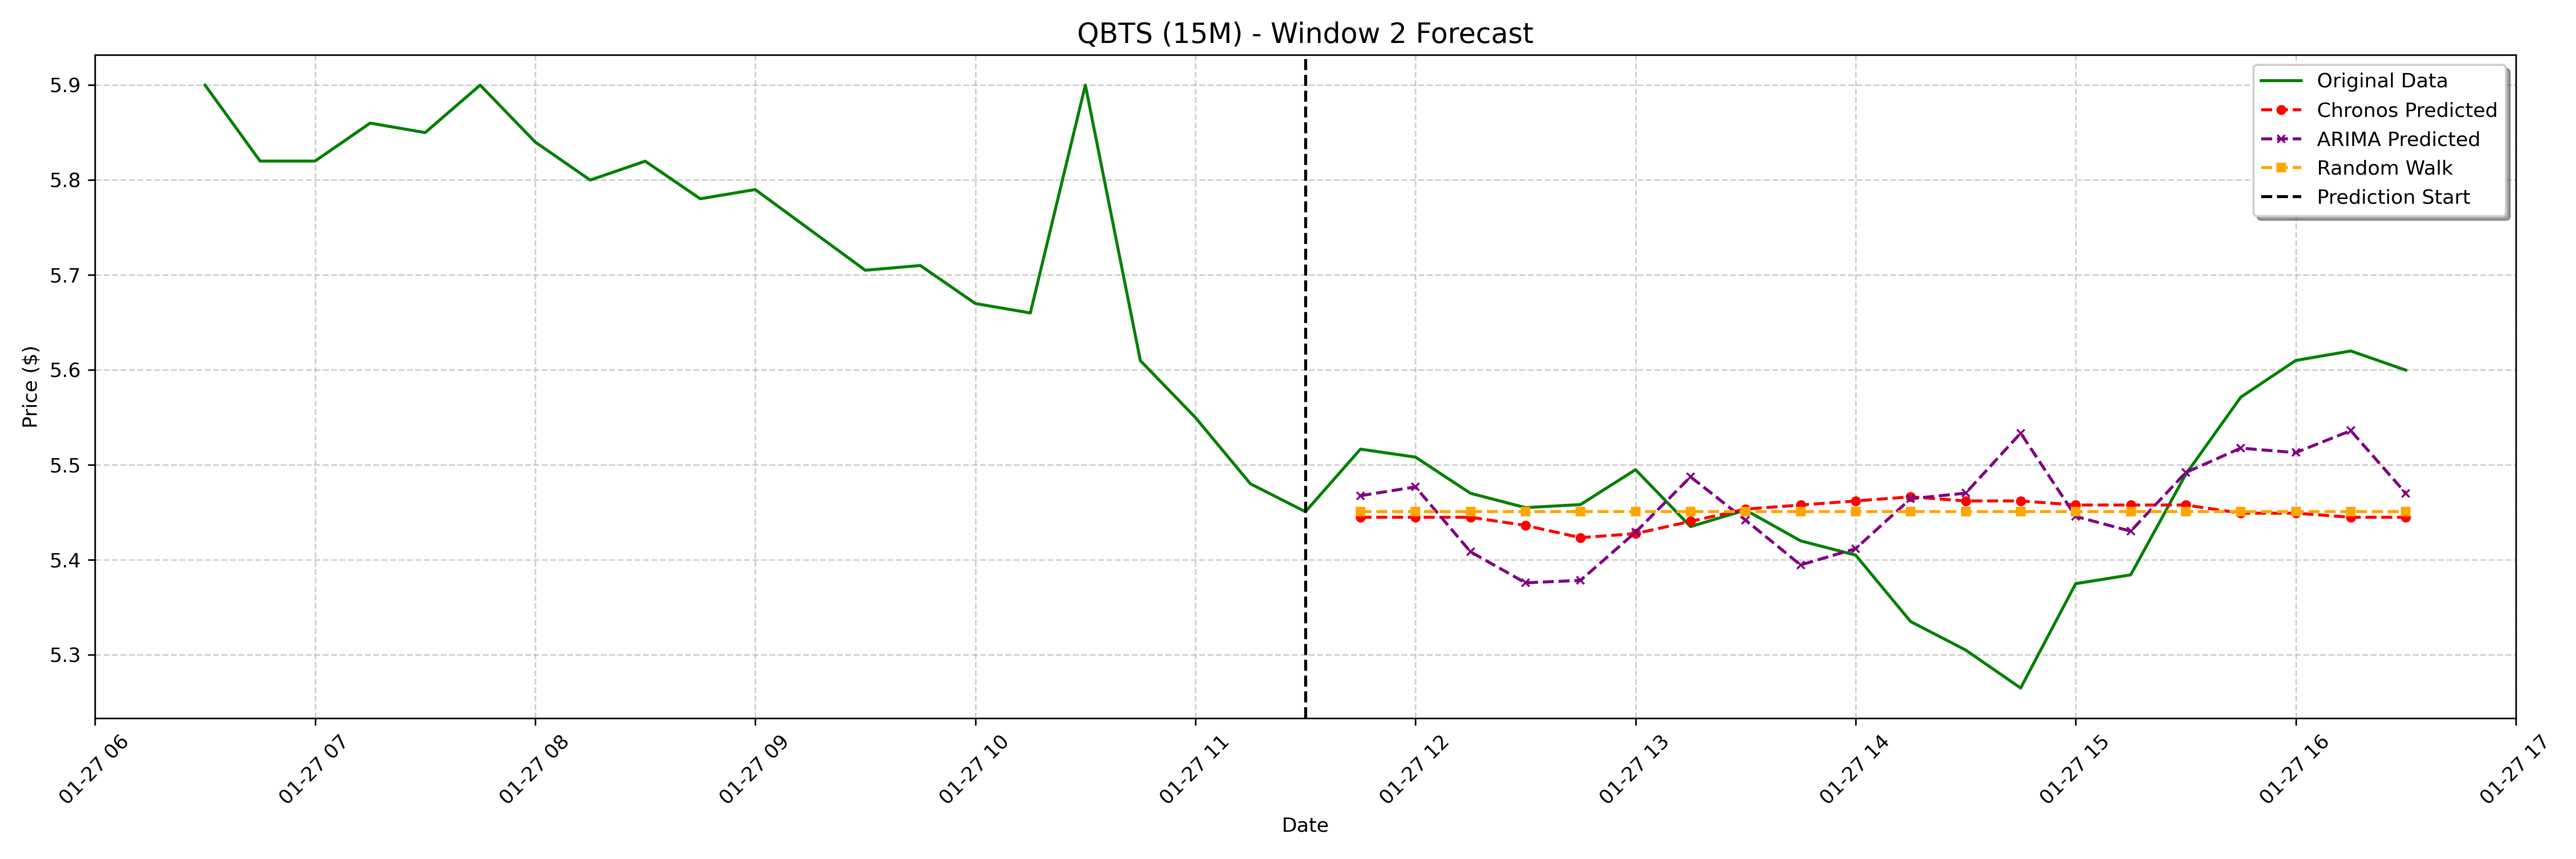

The file beside this chart, header and first rows:
date, actual, chronos_forecast, arima_forecast, random_walk_forecast
2025-01-27 11:45:00-05:00, 5.517, 5.445, 5.468, 5.451
2025-01-27 12:00:00-05:00, 5.508, 5.445, 5.477, 5.451
2025-01-27 12:15:00-05:00, 5.47, 5.445, 5.408, 5.451
2025-01-27 12:30:00-05:00, 5.455, 5.436, 5.376, 5.451
2025-01-27 12:45:00-05:00, 5.458, 5.423, 5.378, 5.451
2025-01-27 13:00:00-05:00, 5.495, 5.428, 5.429, 5.451
2025-01-27 13:15:00-05:00, 5.435, 5.441, 5.487, 5.451
2025-01-27 13:30:00-05:00, 5.452, 5.453, 5.442, 5.451
2025-01-27 13:45:00-05:00, 5.42, 5.458, 5.395, 5.451
2025-01-27 14:00:00-05:00, 5.405, 5.462, 5.412, 5.451
2025-01-27 14:15:00-05:00, 5.335, 5.466, 5.464, 5.451
2025-01-27 14:30:00-05:00, 5.305, 5.462, 5.47, 5.451
2025-01-27 14:45:00-05:00, 5.265, 5.462, 5.534, 5.451
2025-01-27 15:00:00-05:00, 5.375, 5.458, 5.446, 5.451
2025-01-27 15:15:00-05:00, 5.384, 5.458, 5.43, 5.451
2025-01-27 15:30:00-05:00, 5.49, 5.458, 5.492, 5.451
2025-01-27 15:45:00-05:00, 5.571, 5.449, 5.518, 5.451
2025-01-27 16:00:00-05:00, 5.61, 5.449, 5.513, 5.451
2025-01-27 16:15:00-05:00, 5.62, 5.445, 5.536, 5.451
2025-01-27 16:30:00-05:00, 5.6, 5.445, 5.47, 5.451
